The GitHub repository Vishalini-27/parallelANN contains a labelled image folder "DATA SET" with 6 categories: healthy, anthracnose, phytophthora blight, brown spot, black spot, others. Examples follow, each with its label.

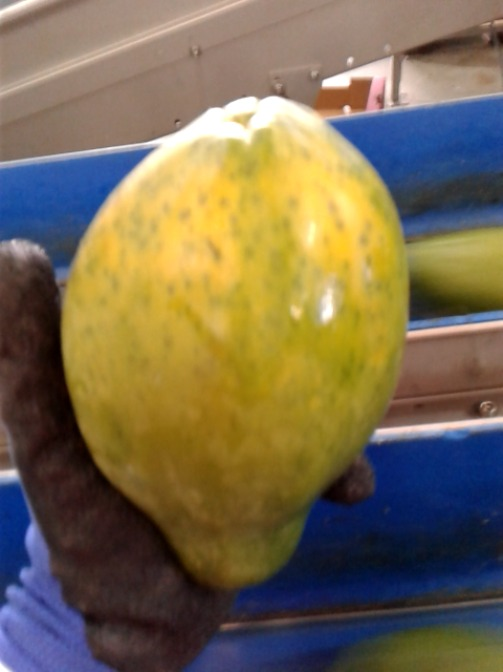
Label: others

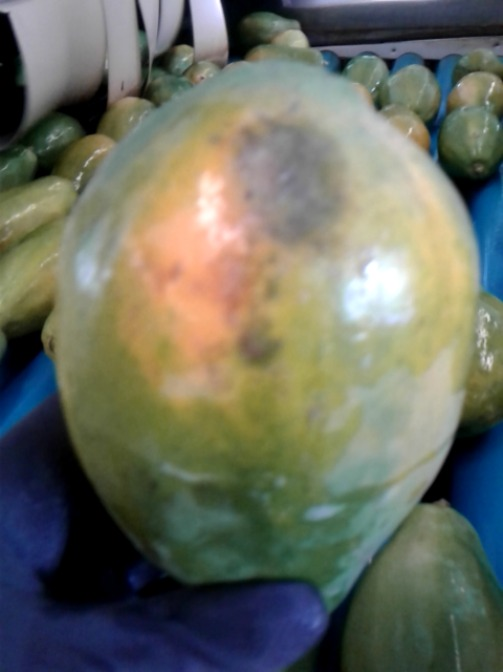
Label: anthracnose

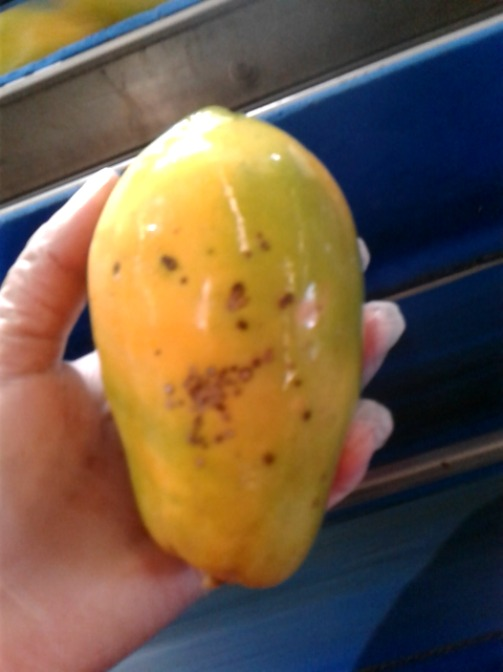
Label: black spot

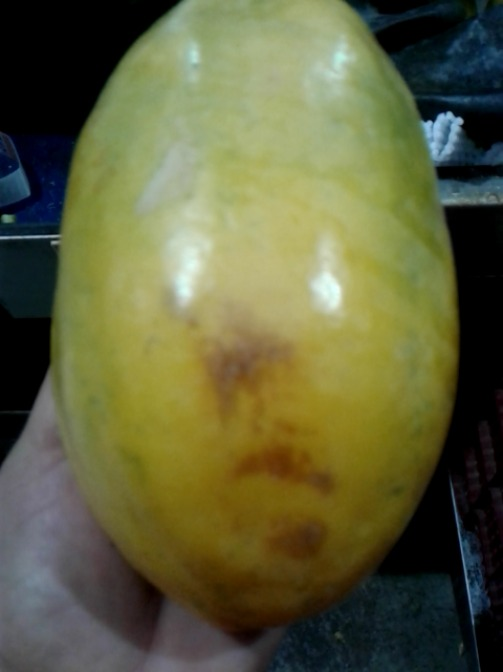
Label: brown spot

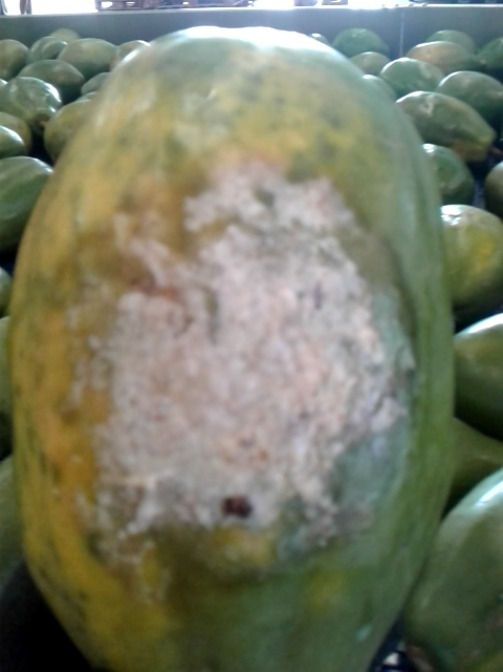
Label: phytophthora blight

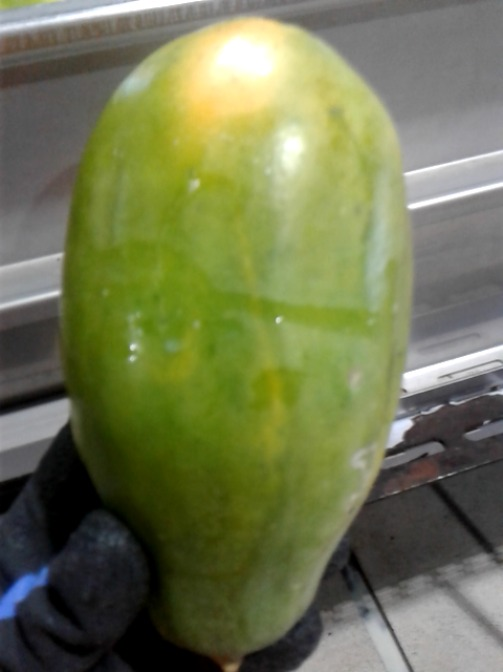
Label: healthy
